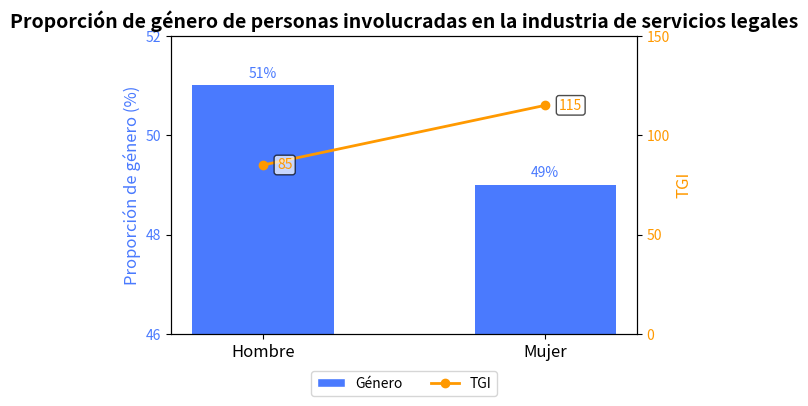

Here is the Python script that generated this plot:
import matplotlib.pyplot as plt
import numpy as np
from matplotlib.ticker import MultipleLocator  # Importar MultipleLocator
from matplotlib.patches import Patch  # Importar Patch para crear elementos personalizados de la leyenda
from matplotlib.lines import Line2D   # Importar Line2D para crear elementos personalizados de la leyenda

# Datos
categorias = ['Hombre', 'Mujer']
porcentaje_genero = [51, 49]  # Proporción de género
valores_tgi = [85, 115]  # Valores TGI, se pueden ajustar según la situación real

x = np.arange(len(categorias))

# Crear el gráfico
fig, ax1 = plt.subplots(figsize=(6, 5), dpi=100)  # Aumentar la altura del gráfico para dejar espacio para la leyenda debajo

# Dibujar el gráfico de barras de la proporción de género
grafico_barras = ax1.bar(categorias, porcentaje_genero, color='#4A7AFE', width=0.5, label='Género')
ax1.set_ylabel('Proporción de género (%)', fontsize=12, color='#4A7AFE')
ax1.set_ylim([46, 52])
ax1.tick_params(axis='y', labelcolor='#4A7AFE', labelsize=10)
ax1.set_xticks(x)
ax1.set_xticklabels(categorias, fontsize=12)

# Establecer el intervalo de las marcas de la eje y izquierda a 2
ax1.yaxis.set_major_locator(MultipleLocator(2))

# Crear una segunda eje y para dibujar el gráfico de línea TGI
ax2 = ax1.twinx()
grafico_linea = ax2.plot(categorias, valores_tgi, color='#FF9900', marker='o', label='TGI', linewidth=2)
ax2.set_ylabel('TGI', fontsize=12, color='#FF9900')
ax2.set_ylim(0, 150)

# Establecer el intervalo de las marcas de la eje y derecha a 50
ax2.yaxis.set_major_locator(MultipleLocator(50))

ax2.tick_params(axis='y', labelcolor='#FF9900', labelsize=10)

# Agregar un título
plt.title('Proporción de género de personas involucradas en la industria de servicios legales', fontsize=14, fontweight='bold')

# Agregar etiquetas de datos al gráfico de barras
for i, rect in enumerate(grafico_barras):
    altura = rect.get_height()
    ax1.text(rect.get_x() + rect.get_width()/2., altura + 0.1,
             f'{porcentaje_genero[i]}%',
             ha='center', va='bottom', fontsize=10, color='#4A7AFE')

# Agregar etiquetas de datos al gráfico de línea
for i, (x_val, y_val) in enumerate(zip(categorias, valores_tgi)):
    # Ajustar la posición de la etiqueta para que esté a la derecha del punto de datos
    ax2.annotate(f'{y_val}',
                xy=(x_val, y_val),
                xytext=(10, 0),  # Desplazar 10 puntos hacia la derecha
                textcoords='offset points',
                ha='left', va='center',
                fontsize=10,
                color='#FF9900',
                bbox=dict(boxstyle='round,pad=0.2', fc='white', alpha=0.7))

# Combinar las leyendas y ajustar la posición debajo del gráfico
elementos_leyenda = [
    Patch(facecolor='#4A7AFE', edgecolor='w', label='Género'),  # Leyenda para el gráfico de barras
    Line2D([0], [0], color='#FF9900', marker='o', linestyle='-', 
           label='TGI', linewidth=2, markersize=6)  # Leyenda para el gráfico de línea
]

ax1.legend(handles=elementos_leyenda, loc='upper center', bbox_to_anchor=(0.5, -0.1), 
           ncol=2, fontsize=10)

# Optimizar el diseño para dejar espacio para la leyenda
plt.tight_layout(rect=[0, 0.1, 1, 0.95])  # Ajustar el límite del gráfico, dejando un 10% de espacio en la parte inferior

# Mostrar el gráfico
plt.show()
